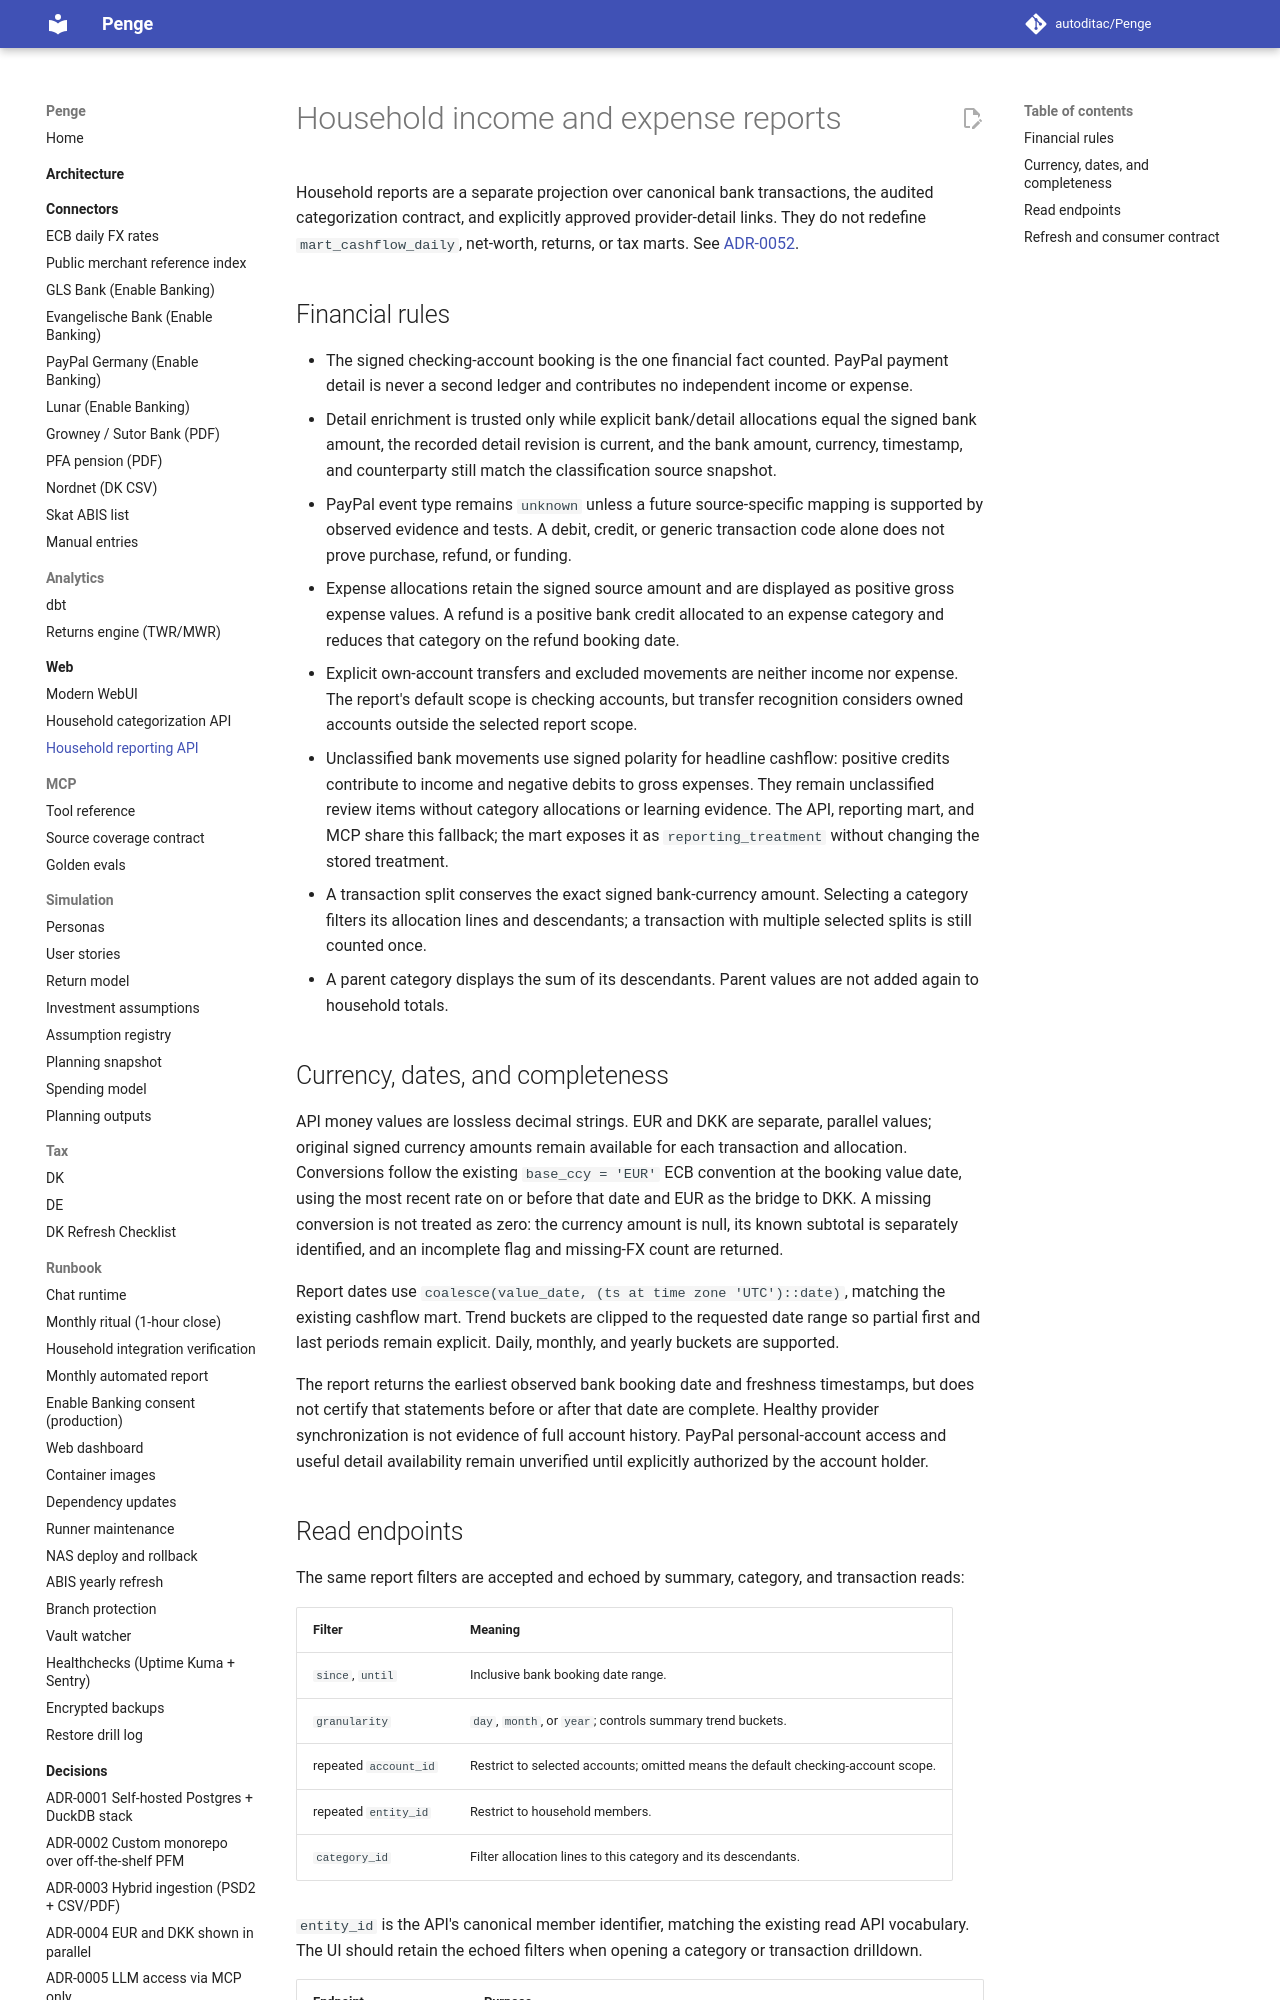

repository: autoditac/Penge · page: api/household-reporting/index.html · generator: mkdocs

# Household income and expense reports

Household reports are a separate projection over canonical bank transactions,
the audited categorization contract, and explicitly approved provider-detail
links.
They do not redefine `mart_cashflow_daily`, net-worth, returns, or tax marts.
See [ADR-0052](../decisions/0052-household-reporting-projection.md).

## Financial rules

- The signed checking-account booking is the one financial fact counted.
  PayPal payment detail is never a second ledger and contributes no independent
  income or expense.
- Detail enrichment is trusted only while explicit bank/detail allocations
  equal the signed bank amount, the recorded detail revision is current, and
  the bank amount, currency, timestamp, and counterparty still match the
  classification source snapshot.
- PayPal event type remains `unknown` unless a future source-specific mapping
  is supported by observed evidence and tests. A debit, credit, or generic
  transaction code alone does not prove purchase, refund, or funding.
- Expense allocations retain the signed source amount and are displayed as
  positive gross expense values. A refund is a positive bank credit allocated
  to an expense category and reduces that category on the refund booking date.
- Explicit own-account transfers and excluded movements are neither income
  nor expense. The report's default scope is checking accounts, but transfer
  recognition considers owned accounts outside the selected report scope.
- Unclassified bank movements use signed polarity for headline cashflow:
  positive credits contribute to income and negative debits to gross expenses.
  They remain unclassified review items without category allocations or learning
  evidence. The API, reporting mart, and MCP share this fallback; the mart exposes
  it as `reporting_treatment` without changing the stored treatment.
- A transaction split conserves the exact signed bank-currency amount.
  Selecting a category filters its allocation lines and descendants; a
  transaction with multiple selected splits is still counted once.
- A parent category displays the sum of its descendants. Parent values are
  not added again to household totals.

## Currency, dates, and completeness

API money values are lossless decimal strings. EUR and DKK are separate,
parallel values; original signed currency amounts remain available for each
transaction and allocation.
Conversions follow the existing `base_ccy = 'EUR'` ECB convention at the
booking value date, using the most recent rate on or before that date and EUR
as the bridge to DKK. A missing conversion is not treated as zero: the
currency amount is null, its known subtotal is separately identified, and an
incomplete flag and missing-FX count are returned.

Report dates use `coalesce(value_date, (ts at time zone 'UTC')::date)`, matching
the existing cashflow mart. Trend buckets are clipped to the requested date
range so partial first and last periods remain explicit. Daily, monthly, and
yearly buckets are supported.

The report returns the earliest observed bank booking date and freshness
timestamps, but does not certify that statements before or after that date are
complete. Healthy provider synchronization is not evidence of full account
history. PayPal personal-account access and useful detail availability remain
unverified until explicitly authorized by the account holder.
